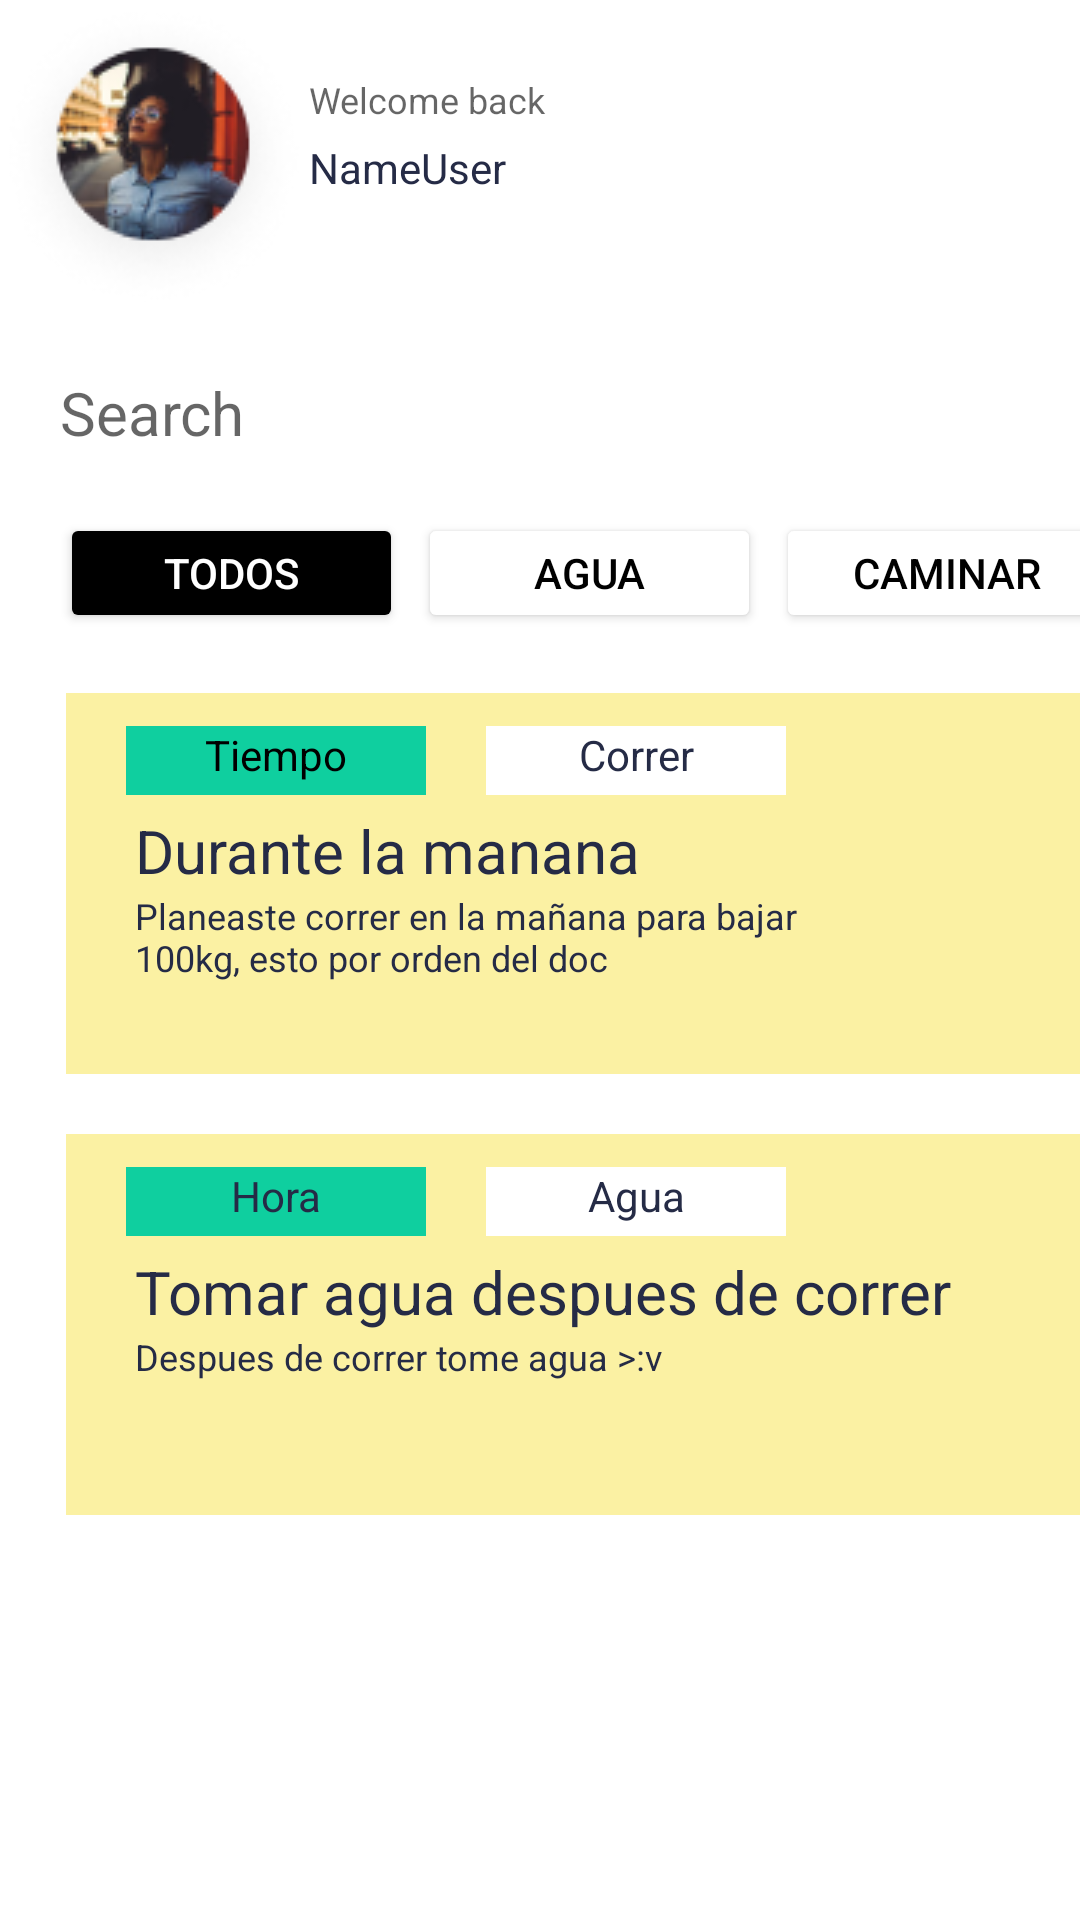

Reconstruct the res/layout file that produces this screen, plus the resources it refers to.
<!-- AndroidManifest.xml: application theme Theme.Salud -->
<!-- res/layout/home_salud.xml -->
<?xml version="1.0" encoding="utf-8"?>
<LinearLayout xmlns:android="http://schemas.android.com/apk/res/android"
    xmlns:tools="http://schemas.android.com/tools"
    android:layout_width="match_parent"
    android:layout_height="match_parent"
    android:orientation="vertical"
    tools:ignore="NamespaceTypo">

    <LinearLayout
        android:layout_width="197dp"
        android:layout_height="wrap_content"
        android:orientation="horizontal">

        <ImageView
            android:layout_width="wrap_content"
            android:layout_height="wrap_content"
            android:src="@drawable/profile" />

        <LinearLayout
            android:layout_width="wrap_content"
            android:layout_height="wrap_content"
            android:orientation="vertical">

            <TextView
                android:layout_width="wrap_content"
                android:layout_height="match_parent"
                android:layout_marginTop="25dp"
                android:hint="Welcome back"
                android:textColor="@color/gray"
                android:textSize="12dp"

                />

            <TextView
                android:layout_width="match_parent"
                android:layout_height="wrap_content"
                android:layout_marginTop="5dp"
                android:scrollbarSize="16dp"
                android:text="NameUser"
                android:textColor="@color/Black" />

        </LinearLayout>

    </LinearLayout>


    <TextView
        android:layout_width="356dp"
        android:layout_height="37dp"
        android:layout_marginStart="20dp"
        android:layout_marginTop="20dp"
        android:layout_marginEnd="20dp"
        android:drawableEnd="@drawable/icon_search"
        android:ems="346"
        android:hint="Search"
        android:textSize="20dp" />

    <LinearLayout
        android:layout_width="353dp"
        android:layout_height="40dp"
        android:layout_marginStart="20dp"
        android:layout_marginTop="10dp"
        android:layout_marginEnd="20dp"
        android:orientation="horizontal">


        <Button
            android:id="@+id/button_todos"
            android:layout_width="60dp"
            android:layout_height="wrap_content"
            android:layout_weight="1"
            android:backgroundTint="@color/black"
            android:textColor="@color/white"
            android:textSize="14dp"
            android:text="Todos" />

        <Button
            android:id="@+id/button_agua"
            android:layout_width="60dp"
            android:layout_height="wrap_content"
            android:layout_weight="1"
            android:layout_marginStart="5dp"
            android:backgroundTint="@color/white"
            android:textColor="@color/black"
            android:textSize="14dp"
            android:text="Agua" />

        <Button
            android:id="@+id/button_caminar"
            android:layout_width="60dp"
            android:layout_height="wrap_content"
            android:layout_marginStart="5dp"
            android:layout_weight="1"
            android:backgroundTint="@color/white"
            android:textColor="@color/black"
            android:textSize="14dp"
            android:text="Caminar" />

    </LinearLayout>

    <LinearLayout
        android:layout_width="370dp"
        android:layout_height="127dp"
        android:layout_marginStart="22dp"
        android:layout_marginTop="20dp"
        android:background="@color/Yellow_background"
        android:orientation="vertical">

        <LinearLayout
            android:layout_width="370dp"
            android:layout_height="34dp"
            android:orientation="horizontal">

            <TextView
                android:layout_width="100dp"
                android:layout_height="25dp"
                android:layout_marginStart="20dp"
                android:layout_marginTop="11dp"
                android:background="@color/green"
                android:text="Tiempo"
                android:textAlignment="center"
                android:textColor="@color/black"
                android:textSize="14dp" />

            <TextView
                android:layout_width="100dp"
                android:layout_height="25dp"
                android:layout_marginStart="20dp"
                android:layout_marginTop="11dp"
                android:background="@color/white"
                android:text="Correr"
                android:textAlignment="center"
                android:textColor="@color/Black"
                android:textSize="14dp" />

        </LinearLayout>

        <TextView
            android:layout_width="185dp"
            android:layout_height="wrap_content"
            android:layout_marginStart="23dp"
            android:layout_marginTop="5dp"
            android:text="Durante la manana"
            android:textColor="@color/Black"
            android:textSize="20dp" />

        <TextView
            android:layout_width="237dp"
            android:layout_height="wrap_content"
            android:layout_marginStart="23dp"
            android:text="Planeaste correr en la mañana para bajar 100kg, esto por orden del doc"
            android:textColor="@color/Black"
            android:textSize="12dp" />
    </LinearLayout>
    <LinearLayout
        android:layout_width="370dp"
        android:layout_height="127dp"
        android:layout_marginStart="22dp"
        android:layout_marginTop="20dp"
        android:background="@color/Green_background"
        android:orientation="vertical">

        <LinearLayout
            android:layout_width="370dp"
            android:layout_height="34dp"
            android:orientation="horizontal">

            <TextView
                android:layout_width="100dp"
                android:layout_height="25dp"
                android:layout_marginStart="20dp"
                android:layout_marginTop="11dp"
                android:background="@color/green"
                android:text="Hora"
                android:textAlignment="center"
                android:textColor="@color/Black"
                android:textSize="14dp" />

            <TextView
                android:layout_width="100dp"
                android:layout_height="25dp"
                android:layout_marginStart="20dp"
                android:layout_marginTop="11dp"
                android:background="@color/white"
                android:text="Agua"
                android:textAlignment="center"
                android:textColor="@color/Black"
                android:textSize="14dp" />

        </LinearLayout>

        <TextView
            android:layout_width="289dp"
            android:layout_height="wrap_content"
            android:layout_marginStart="23dp"
            android:layout_marginTop="5dp"
            android:text="Tomar agua despues de correr"
            android:textColor="@color/Black"
            android:textSize="20dp" />

        <TextView
            android:layout_width="237dp"
            android:layout_height="wrap_content"
            android:layout_marginStart="23dp"
            android:text="Despues de correr tome agua >:v"
            android:textColor="@color/Black"
            android:textSize="12dp" />
    </LinearLayout>

</LinearLayout>
<!-- resources referenced by this layout -->
<resources>
  <color name="Black">#252B46</color>
  <color name="Green_background">#FBF1A3</color>
  <color name="Yellow_background">#FBF1A3</color>
  <color name="black">#FF000000</color>
  <color name="gray">#9C9C9C</color>
  <color name="green">#0FCF9F</color>
  <color name="white">#FFFFFFFF</color>
  <!-- drawable profile: png bitmap (drawable-v24, 14955 bytes) -->
  <style name="Theme.Salud" parent="Theme.MaterialComponents.Light.DarkActionBar">
          
          <item name="colorPrimary">@color/purple_500</item>
          <item name="colorPrimaryVariant">@color/purple_700</item>
          <item name="colorOnPrimary">@color/white</item>
          
          <item name="colorSecondary">@color/teal_200</item>
          <item name="colorSecondaryVariant">@color/teal_700</item>
          <item name="colorOnSecondary">@color/black</item>
          
          <item name="android:statusBarColor" tools:targetApi="l">?attr/colorPrimaryVariant</item>
          
      </style>
  <color name="purple_500">#FF6200EE</color>
  <color name="purple_700">#FF3700B3</color>
  <color name="teal_200">#FF03DAC5</color>
  <color name="teal_700">#FF018786</color>
</resources>
